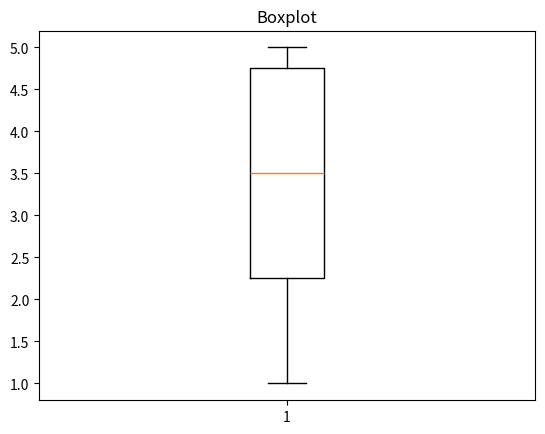

Recreate this plot in Python.
#boxplot
import matplotlib.pyplot as plt 
import random

vetor = []

for i in range(10):
	numero_aleatorio = random.randint(0,5)
	vetor.append(numero_aleatorio)

plt.boxplot(vetor)
plt.title("Boxplot")
plt.show()

